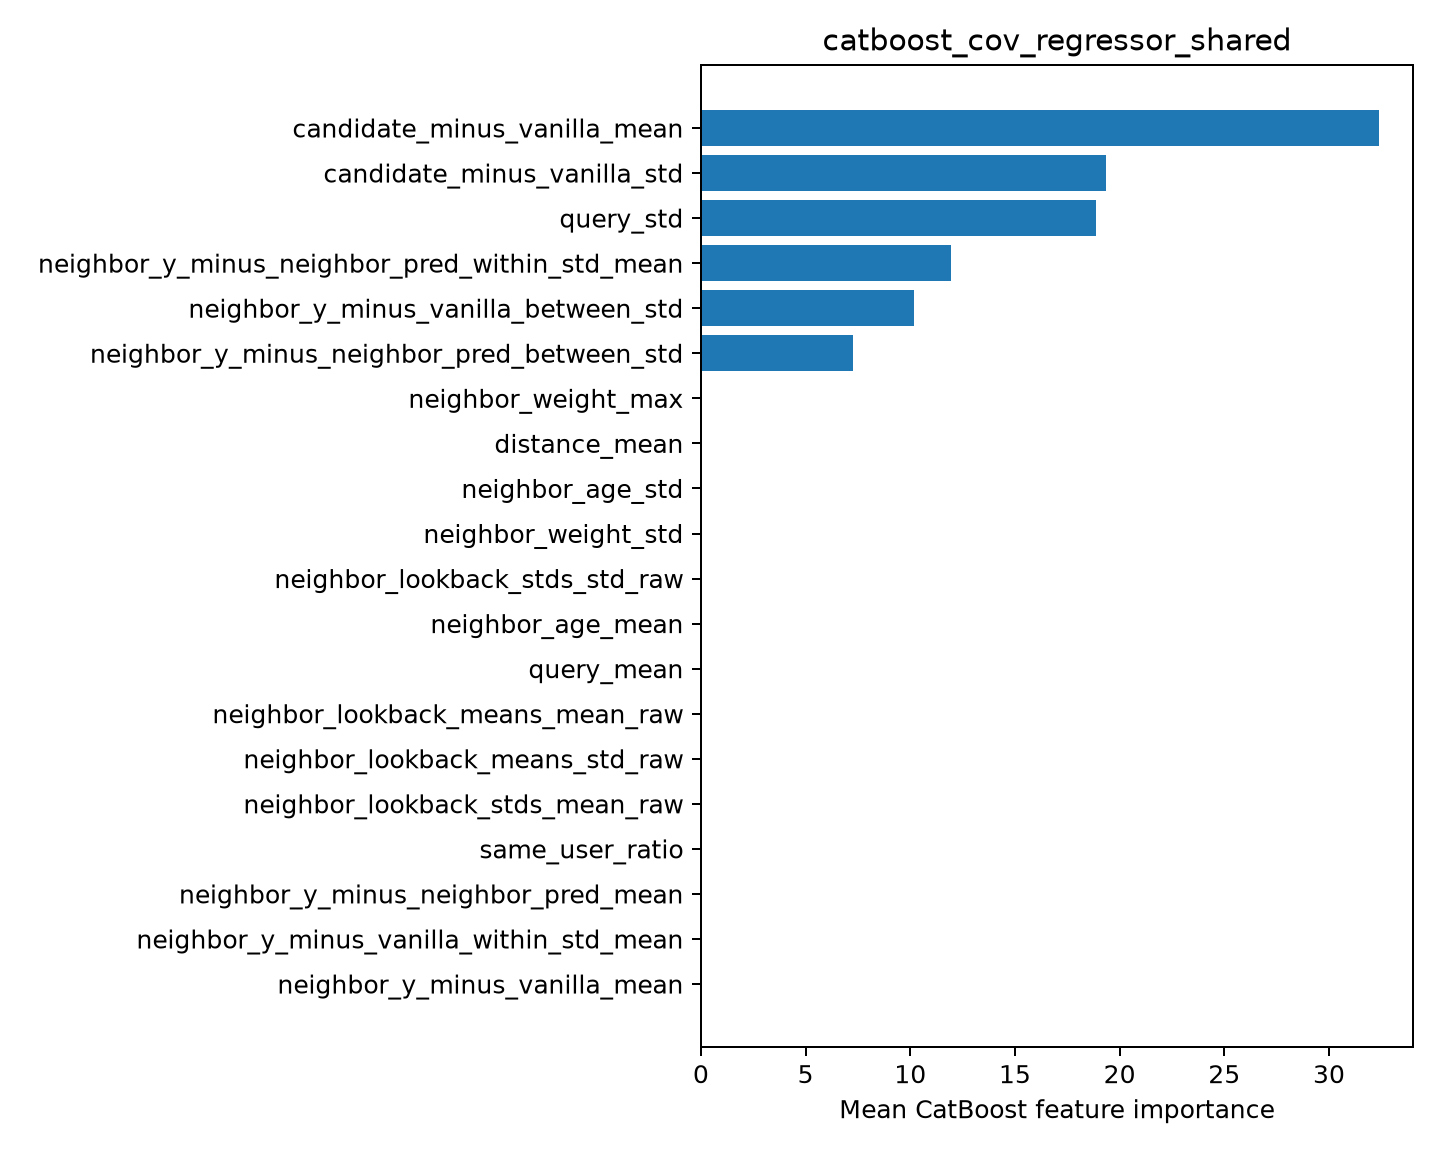

The data file committed next to this chart (first rows):
feature, importance
candidate_minus_vanilla_mean, 32.39
candidate_minus_vanilla_std, 19.35
query_std, 18.87
neighbor_y_minus_neighbor_pred_within_st…, 11.94
neighbor_y_minus_vanilla_between_std, 10.18
neighbor_y_minus_neighbor_pred_between_s…, 7.269
neighbor_weight_max, 0.0
distance_mean, 0.0
neighbor_age_std, 0.0
neighbor_weight_std, 0.0
neighbor_lookback_stds_std_raw, 0.0
neighbor_age_mean, 0.0
query_mean, 0.0
neighbor_lookback_means_mean_raw, 0.0
neighbor_lookback_means_std_raw, 0.0
neighbor_lookback_stds_mean_raw, 0.0
same_user_ratio, 0.0
neighbor_y_minus_neighbor_pred_mean, 0.0
neighbor_y_minus_vanilla_within_std_mean, 0.0
neighbor_y_minus_vanilla_mean, 0.0
